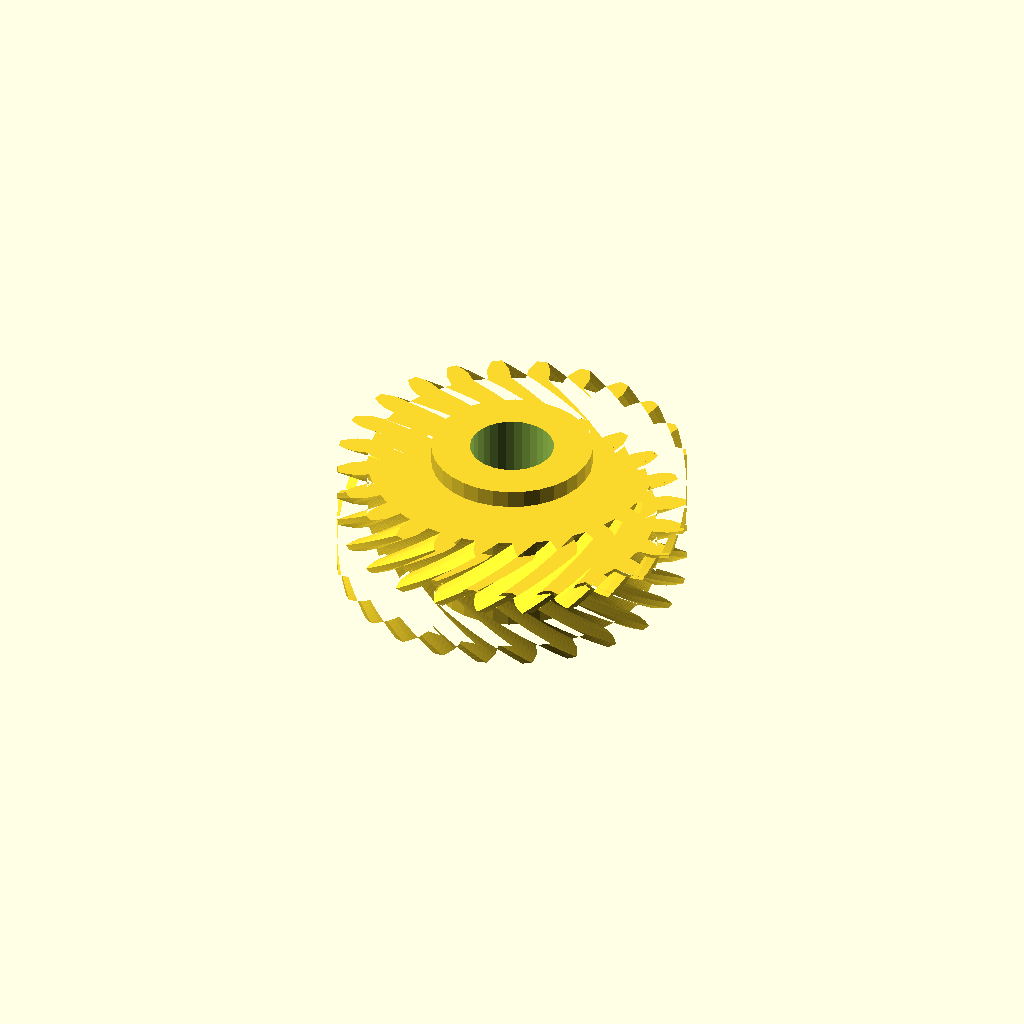
Cell 1: the model at its default parameters.
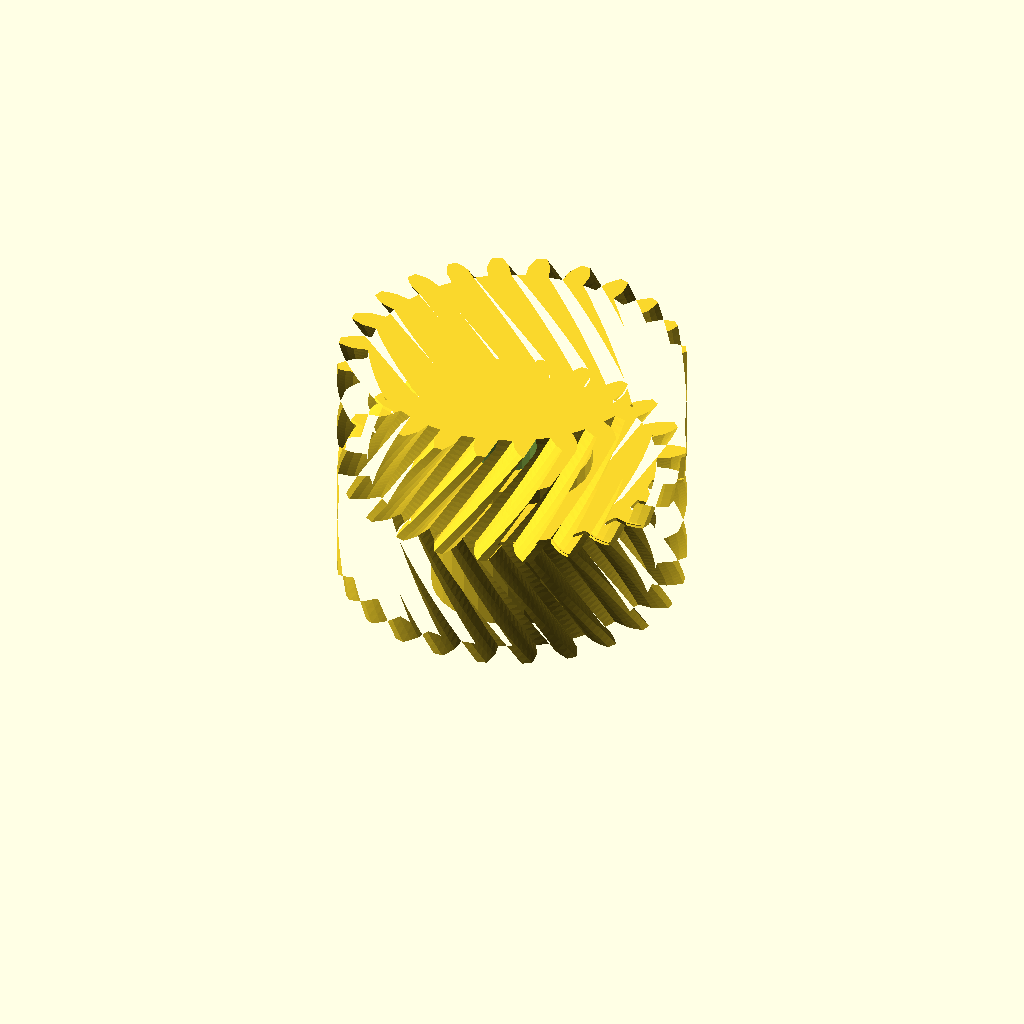
Cell 2: half_w = 28 (everything else at default).
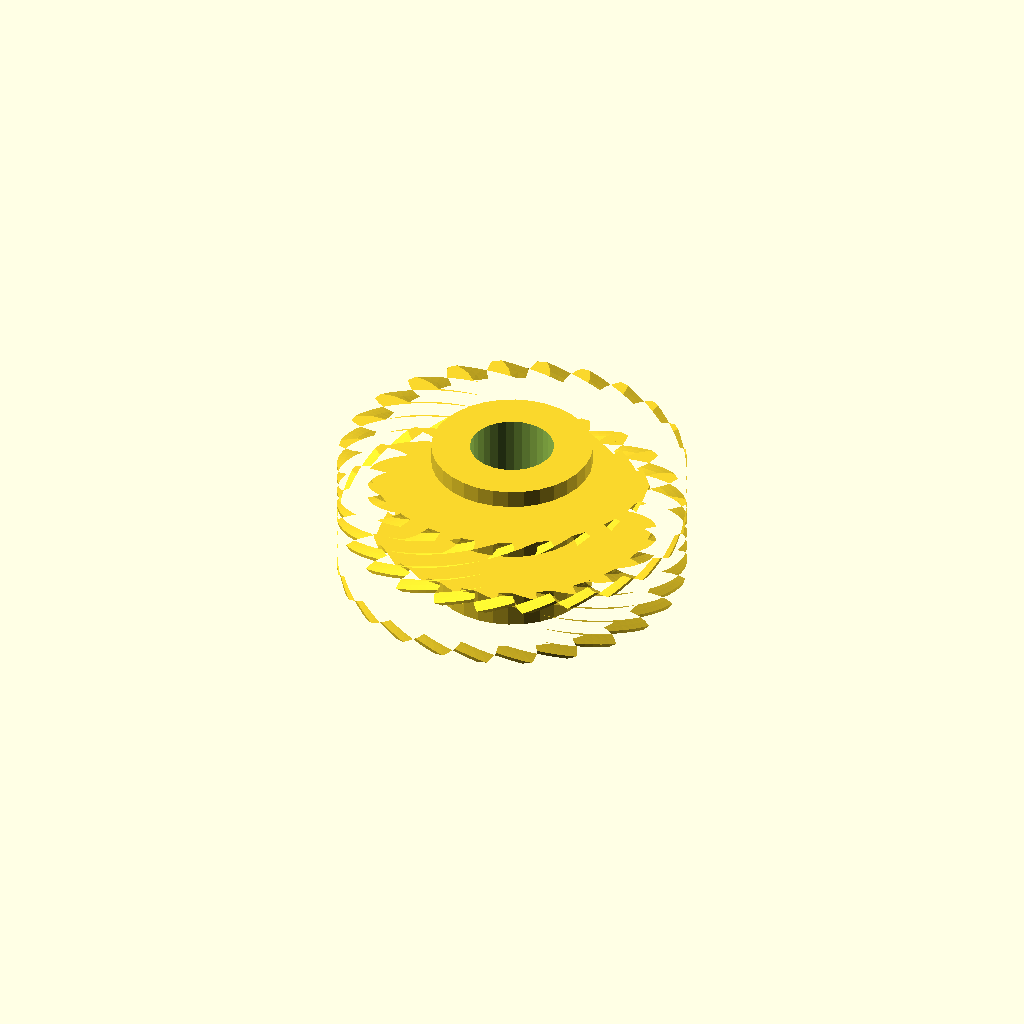
Cell 3: helix = 60 (everything else at default).
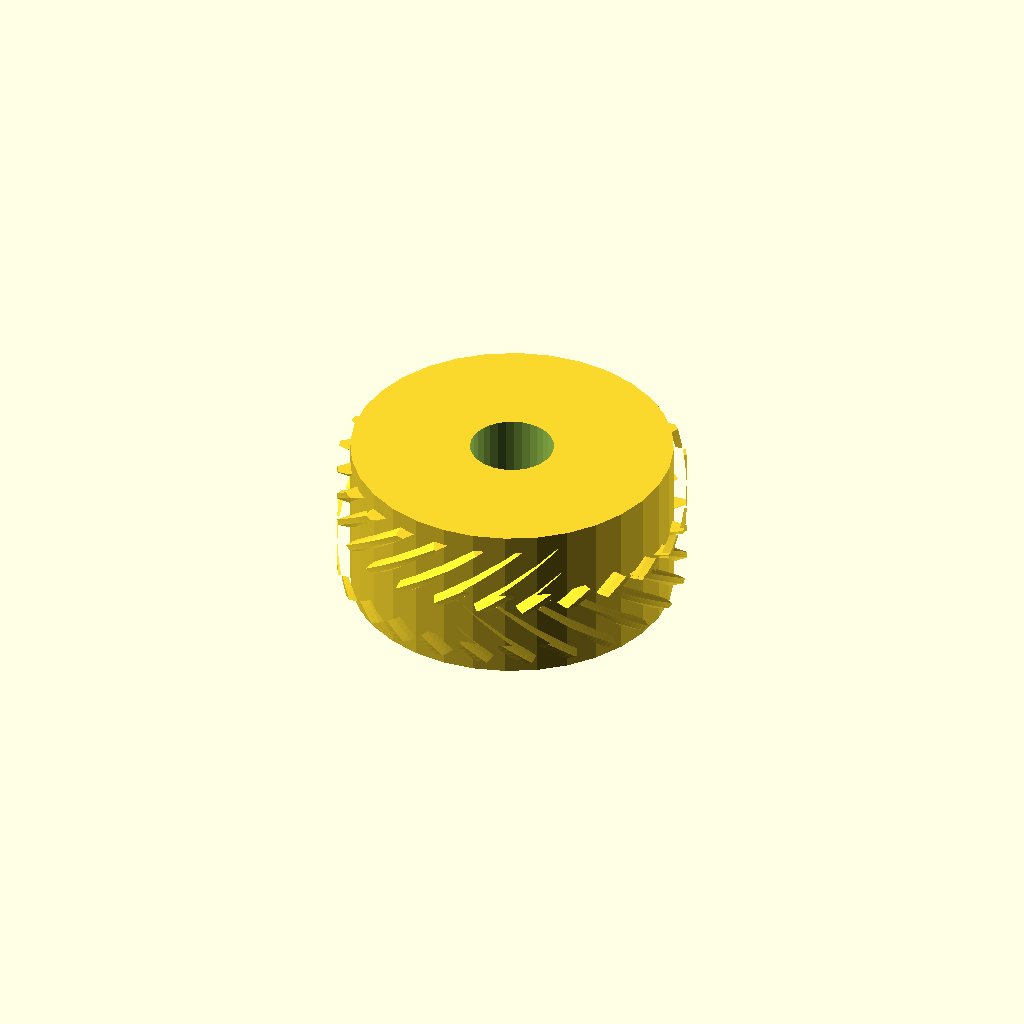
Cell 4: hub_r = 36.12 (everything else at default).
One fixed orthographic camera (rotation 55°, 0°, 25°; colour scheme Cornfield) for every cell.
Source of the model, optional_data/data/gen3/herringbones/part_0016.scad:
$fn = 32;

// ----------------------------------------------------------------------
// Herringbone gear: z24 module 3, 28 mm wide, 30 degree helix
// ----------------------------------------------------------------------

// --- parameters (mm) ---
gear_module = 3;          // tooth module
teeth = 24;               // tooth count
half_w = 14;              // half width
helix = 30;               // helix angle of each half
hub_r = 18.06;            // hub radius
hub_h = 36;               // hub height
total = 28;               // overall width over both chevron halves
bore_d = 18.78;           // hub bore

teeth_profile = [[32.146, -2.587], [35.5, -2.469], [37.245, -1.893], [38.985, -1.073], [38.985, 1.073], [37.245, 1.893], [35.5, 2.469], [32.146, 2.587], [31.72, 5.821], [34.93, 6.803], [36.466, 7.811], [37.935, 9.053], [37.379, 11.127], [35.486, 11.469], [33.651, 11.573], [30.381, 10.819], [29.133, 13.833], [31.979, 15.612], [33.202, 16.983], [34.299, 18.563], [33.226, 20.422], [31.308, 20.262], [29.509, 19.889], [26.546, 18.313], [24.56, 20.901], [26.848, 23.356], [27.675, 24.997], [28.326, 26.808], [26.808, 28.326], [24.997, 27.675], [23.356, 26.848], [20.901, 24.56], [18.313, 26.546], [19.889, 29.509], [20.262, 31.308], [20.422, 33.226], [18.563, 34.299], [16.983, 33.202], [15.612, 31.979], [13.833, 29.133], [10.819, 30.381], [11.573, 33.651], [11.469, 35.486], [11.127, 37.379], [9.053, 37.935], [7.811, 36.466], [6.803, 34.93], [5.821, 31.72], [2.587, 32.146], [2.469, 35.5], [1.893, 37.245], [1.073, 38.985], [-1.073, 38.985], [-1.893, 37.245], [-2.469, 35.5], [-2.587, 32.146], [-5.821, 31.72], [-6.803, 34.93], [-7.811, 36.466], [-9.053, 37.935], [-11.127, 37.379], [-11.469, 35.486], [-11.573, 33.651], [-10.819, 30.381], [-13.833, 29.133], [-15.612, 31.979], [-16.983, 33.202], [-18.563, 34.299], [-20.422, 33.226], [-20.262, 31.308], [-19.889, 29.509], [-18.313, 26.546], [-20.901, 24.56], [-23.356, 26.848], [-24.997, 27.675], [-26.808, 28.326], [-28.326, 26.808], [-27.675, 24.997], [-26.848, 23.356], [-24.56, 20.901], [-26.546, 18.313], [-29.509, 19.889], [-31.308, 20.262], [-33.226, 20.422], [-34.299, 18.563], [-33.202, 16.983], [-31.979, 15.612], [-29.133, 13.833], [-30.381, 10.819], [-33.651, 11.573], [-35.486, 11.469], [-37.379, 11.127], [-37.935, 9.053], [-36.466, 7.811], [-34.93, 6.803], [-31.72, 5.821], [-32.146, 2.587], [-35.5, 2.469], [-37.245, 1.893], [-38.985, 1.073], [-38.985, -1.073], [-37.245, -1.893], [-35.5, -2.469], [-32.146, -2.587], [-31.72, -5.821], [-34.93, -6.803], [-36.466, -7.811], [-37.935, -9.053], [-37.379, -11.127], [-35.486, -11.469], [-33.651, -11.573], [-30.381, -10.819], [-29.133, -13.833], [-31.979, -15.612], [-33.202, -16.983], [-34.299, -18.563], [-33.226, -20.422], [-31.308, -20.262], [-29.509, -19.889], [-26.546, -18.313], [-24.56, -20.901], [-26.848, -23.356], [-27.675, -24.997], [-28.326, -26.808], [-26.808, -28.326], [-24.997, -27.675], [-23.356, -26.848], [-20.901, -24.56], [-18.313, -26.546], [-19.889, -29.509], [-20.262, -31.308], [-20.422, -33.226], [-18.563, -34.299], [-16.983, -33.202], [-15.612, -31.979], [-13.833, -29.133], [-10.819, -30.381], [-11.573, -33.651], [-11.469, -35.486], [-11.127, -37.379], [-9.053, -37.935], [-7.811, -36.466], [-6.803, -34.93], [-5.821, -31.72], [-2.587, -32.146], [-2.469, -35.5], [-1.893, -37.245], [-1.073, -38.985], [1.073, -38.985], [1.893, -37.245], [2.469, -35.5], [2.587, -32.146], [5.821, -31.72], [6.803, -34.93], [7.811, -36.466], [9.053, -37.935], [11.127, -37.379], [11.469, -35.486], [11.573, -33.651], [10.819, -30.381], [13.833, -29.133], [15.612, -31.979], [16.983, -33.202], [18.563, -34.299], [20.422, -33.226], [20.262, -31.308], [19.889, -29.509], [18.313, -26.546], [20.901, -24.56], [23.356, -26.848], [24.997, -27.675], [26.808, -28.326], [28.326, -26.808], [27.675, -24.997], [26.848, -23.356], [24.56, -20.901], [26.546, -18.313], [29.509, -19.889], [31.308, -20.262], [33.226, -20.422], [34.299, -18.563], [33.202, -16.983], [31.979, -15.612], [29.133, -13.833], [30.381, -10.819], [33.651, -11.573], [35.486, -11.469], [37.379, -11.127], [37.935, -9.053], [36.466, -7.811], [34.93, -6.803], [31.72, -5.821]];

difference() {
  union() {
    /* lower half, twisted one way */
    linear_extrude(height = half_w + 0.4, twist = helix, slices = 20) polygon(teeth_profile);
    /* upper half, twisted the other way, overlapping the joint */
    translate([0, 0, half_w - 0.4]) linear_extrude(height = half_w + 0.4, twist = -helix, slices = 20) polygon(teeth_profile);
    /* hub */
    translate([0, 0, (total - hub_h) / 2]) cylinder(h = hub_h, d = 2 * hub_r);
  }
  translate([0, 0, (total - hub_h) / 2 - 2.5]) cylinder(h = hub_h + 5, d = bore_d);
}
Parameter table extracted from the source (name, type, default, range or options):
gear_module: number, default 3
teeth: number, default 24
half_w: number, default 14
helix: number, default 30
hub_r: number, default 18.06
hub_h: number, default 36
total: number, default 28
bore_d: number, default 18.78
